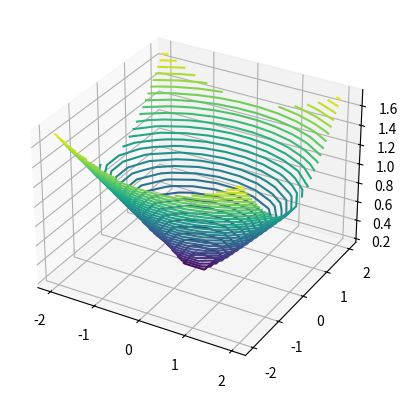

Here is the Python script that generated this plot:
from mpl_toolkits import mplot3d
import numpy as np
import matplotlib.pyplot as plt
import math

def f(x,y):
    return (((x**2)/4)+((y**2)/2))** 0.5

u = np.linspace(-2,2,10)
v = np.linspace(-2,2,10)
u, v = np.meshgrid(u,v)

x=u
y=v
z=f(u,v)

fig = plt.figure()
ax = plt.axes(projection='3d')
ax.contour3D(x,y,z,30)
plt.show()